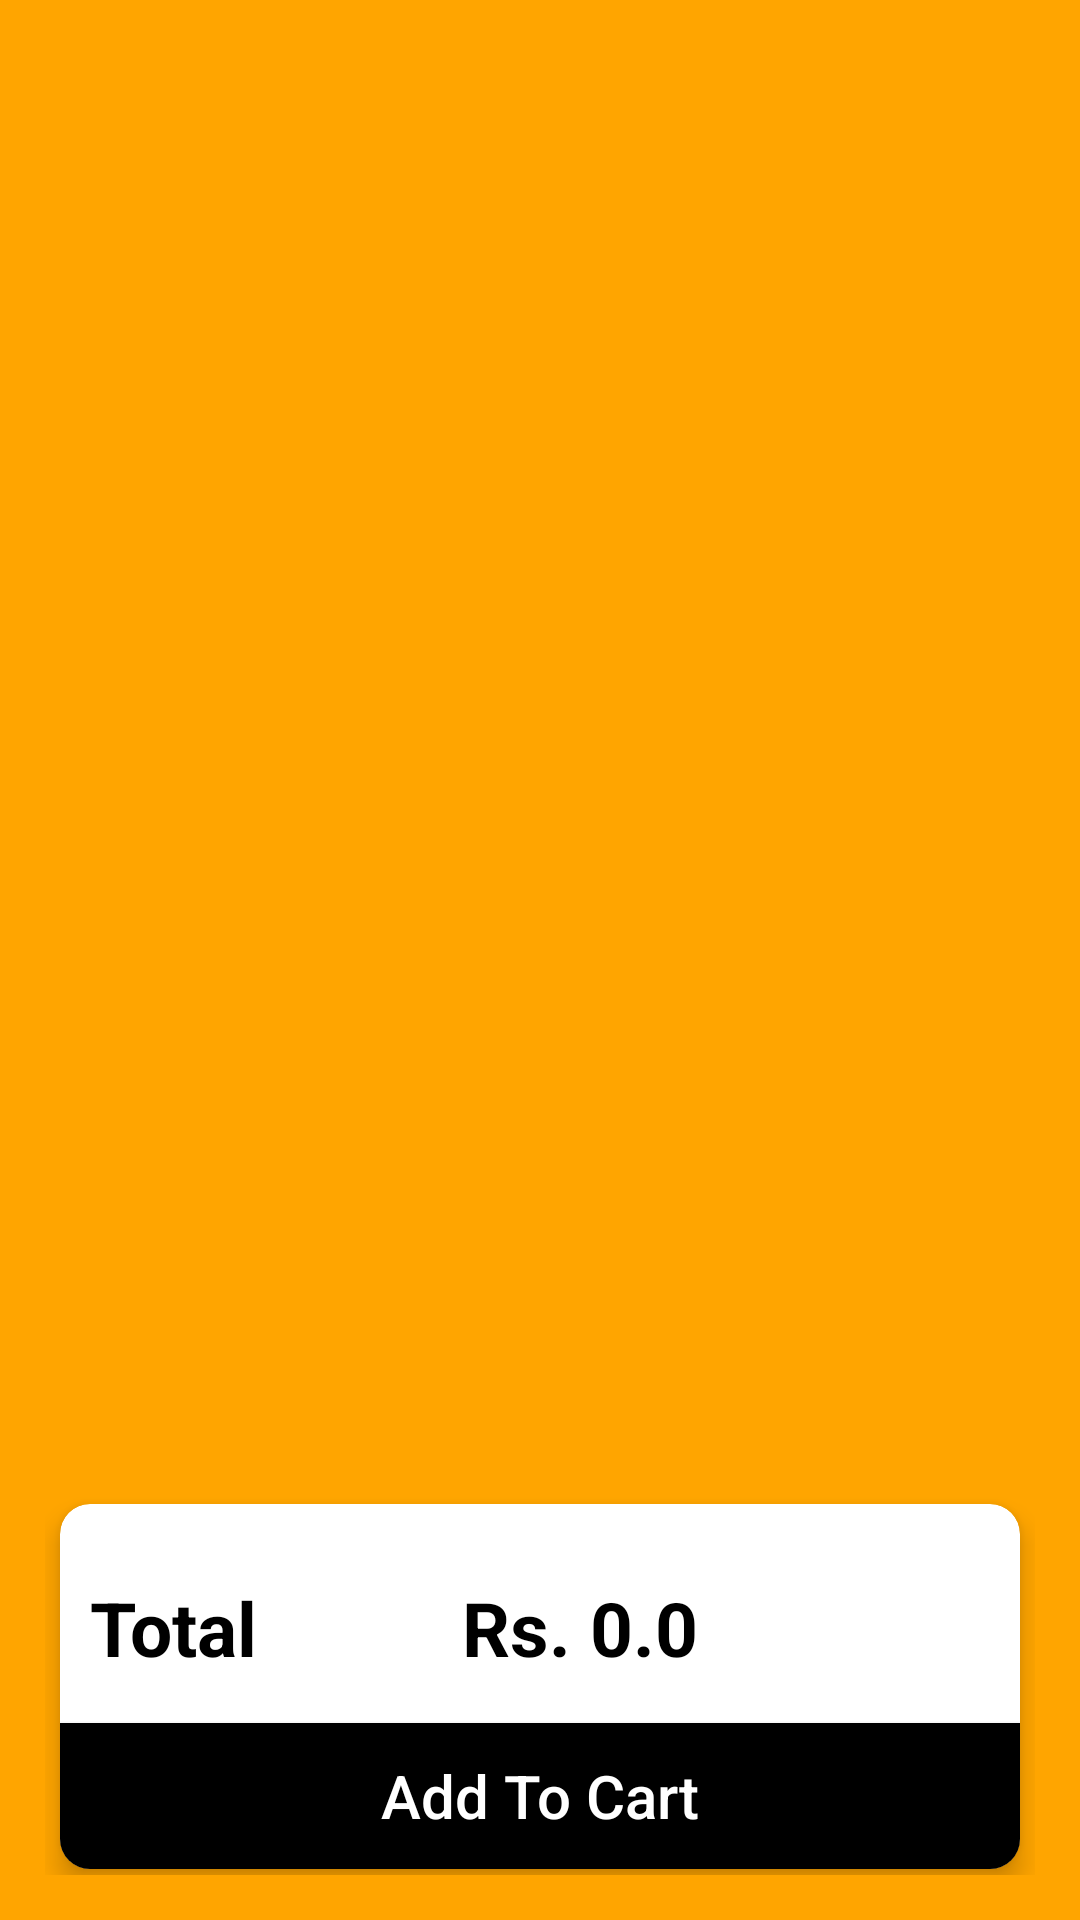

Android layout source for this screen:
<!-- AndroidManifest.xml: application theme AppTheme -->
<!-- res/layout/activity_grocery_order.xml -->
<?xml version="1.0" encoding="utf-8"?>
<LinearLayout xmlns:android="http://schemas.android.com/apk/res/android"
    xmlns:app="http://schemas.android.com/apk/res-auto"
    xmlns:tools="http://schemas.android.com/tools"
    android:layout_width="match_parent"
    android:layout_height="match_parent"
    android:orientation="vertical"
    android:weightSum="10"
    android:background="#FFA500"
    android:padding="15dp"
    tools:context=".GroceryOrder">


    <androidx.recyclerview.widget.RecyclerView
        android:id="@+id/recyclerGroceryOrderList"
        android:layout_width="match_parent"
        android:layout_height="0dp"
        android:layout_weight="8"/>

    <androidx.cardview.widget.CardView
        android:id="@+id/card_view_groceryOrder"
        android:layout_width="match_parent"
        android:layout_height="0dp"
        android:layout_weight="2"
        android:layout_marginLeft="5dp"
        android:layout_marginRight="5dp"
        android:layout_marginBottom="2dp"
        app:cardBackgroundColor="#FFFFFF"
        app:cardCornerRadius="10dp"
        app:cardElevation="5dp">

        <LinearLayout
            android:layout_width="match_parent"
            android:layout_height="match_parent"
            android:weightSum="5"
            android:orientation="vertical">

            <LinearLayout
                android:layout_width="match_parent"
                android:layout_height="0dp"
                android:layout_weight="1"/>

            <LinearLayout
                android:layout_width="match_parent"
                android:layout_height="0dp"
                android:layout_weight="2"
                android:weightSum="5"
                android:orientation="horizontal">

                <TextView
                    android:layout_width="0dp"
                    android:layout_height="match_parent"
                    android:layout_weight="1"
                    android:layout_marginLeft="10dp"
                    android:text="Total"
                    android:textStyle="bold"
                    android:textColor="#000000"
                    android:textSize="25dp"></TextView>

                <LinearLayout
                    android:layout_width="0dp"
                    android:layout_height="match_parent"
                    android:layout_weight="1"/>

                <TextView
                    android:id="@+id/tvGroceryOrderBill"
                    android:layout_width="0dp"
                    android:layout_height="match_parent"
                    android:layout_weight="2"
                    android:text="Rs. 0.0"
                    android:textColor="#000000"
                    android:textStyle="bold"
                    android:textSize="25dp"></TextView>

            </LinearLayout>

            <Button
                android:id="@+id/btGroceryOrderConfirm"
                android:layout_width="match_parent"
                android:layout_height="0dp"
                android:layout_weight="2"
                android:textColor="#FFFFFF"
                android:background="#000000"
                android:textSize="20sp"
                android:textAllCaps="false"
                android:text="Add To Cart" />
        </LinearLayout>

    </androidx.cardview.widget.CardView>

</LinearLayout>
<!-- resources referenced by this layout -->
<resources>

</resources>
